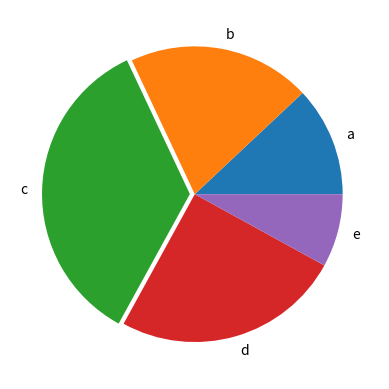

Source code (Python):
import matplotlib.pyplot as plt

values = [12, 20, 35, 25, 8]
plt.pie(values, labels=['a','b','c','d','e'], explode=[0,0,0.033333,0,0])
plt.show()